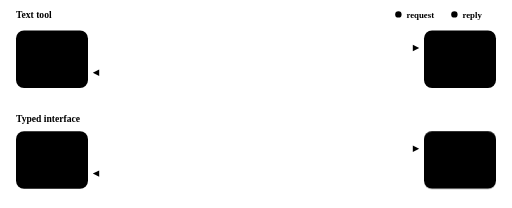
t = 0.00 s
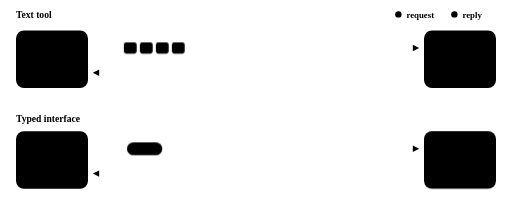
t = 1.32 s
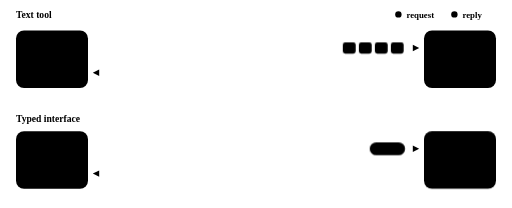
t = 2.64 s
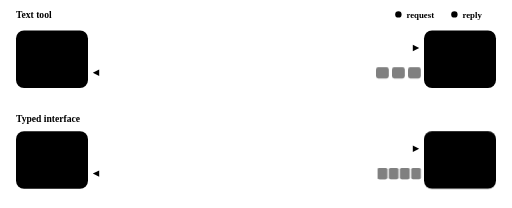
t = 4.00 s
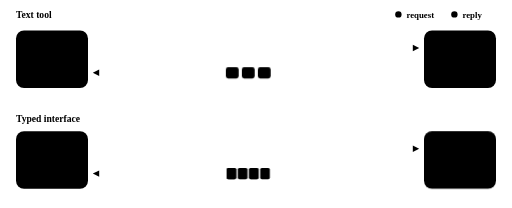
t = 5.24 s
t = 6.72 s: frame unchanged from t = 0.00 s, image omitted

The animated SVG that drew these frames (rendered in a browser with its animation timeline set to each time). Animation: 9 CSS @keyframes rules; one cycle of 8.00 s, repeats indefinitely.

<svg xmlns="http://www.w3.org/2000/svg" viewBox="0 0 640 260" role="img" aria-labelledby="e02-title e02-desc">
<title id="e02-title">E02: learned interfaces</title>
<desc id="e02-desc">A text tool sends and receives strings of tokens appended to the context; a typed interface sends one typed action and receives one embedded value.</desc>
<style>
.e02-box { fill: var(--surface); stroke: var(--rule); stroke-width: 1.5; }
.e02-ring { fill: none; stroke: var(--accent); stroke-width: 2.5; opacity: 0; }
.e02-head { fill: var(--muted); font-family: var(--sans); font-size: 12px; font-weight: 600; }
.e02-name { fill: var(--text); font-family: var(--sans); font-size: 12px; font-weight: 600; text-anchor: middle; }
.e02-key { font-family: var(--sans); font-size: 11px; font-weight: 600; }
.e02-key-req { fill: var(--s0); }
.e02-key-rep { fill: var(--s1); }
.e02-track { stroke: var(--muted); stroke-width: 1; stroke-dasharray: 3 4; opacity: 0.5; fill: none; }
.e02-arrow-req { fill: var(--s0); }
.e02-arrow-rep { fill: var(--s1); }
.e02-under { fill: var(--bg);
}
.e02-under-s { fill: var(--surface); stroke: none; }
.e02-divider { stroke: var(--rule); stroke-width: 1; }
.e02-cell { fill: var(--cell-zero); stroke: var(--rule); stroke-width: 1; }
.e02-cell-on { fill: var(--cell-one); }
.e02-req-tok { fill: var(--s0); fill-opacity: 0.18; stroke: var(--s0); stroke-width: 1.3; }
.e02-rep-tok { fill: var(--s1); fill-opacity: 0.18; stroke: var(--s1); stroke-width: 1.3; }
.e02-ctx { fill: var(--cell-zero); stroke: var(--muted); stroke-width: 1; }
.e02-ctx-new { fill: var(--s1); fill-opacity: 0.18; stroke: var(--s1); stroke-width: 1.3; }
.e02-chip { fill: var(--s0); fill-opacity: 0.18; stroke: var(--s0); stroke-width: 1.5; }
.e02-chip-op { fill: var(--s0); }
.e02-chip-arg { fill: none; stroke: var(--s0); stroke-width: 1.5; }
.e02-vec { fill: var(--s1); stroke: var(--s1); stroke-width: 1.3; }
.e02-vec-frame { fill: none; stroke: var(--s1); stroke-width: 1.3; stroke-dasharray: 3 2; }

.e02-req-t { animation: e02-req-t 8s ease-in-out infinite; }
.e02-rep-t { animation: e02-rep-t 8s ease-in-out infinite; }
.e02-req-v { animation: e02-req-v 8s ease-in-out infinite; }
.e02-rep-v { animation: e02-rep-v 8s ease-in-out infinite; }
.e02-ctx-in { animation: e02-ctx-in 8s ease-out infinite; }
.e02-slot-in { animation: e02-ctx-in 8s ease-out infinite; }
.e02-ring-m { animation: e02-ring-m 8s ease-in-out infinite; }
.e02-ring-c { animation: e02-ring-c 8s ease-in-out infinite; }
.e02-ring-s { animation: e02-ring-s 8s ease-in-out infinite; }
.e02-flip { animation: e02-flip 8s steps(1, end) infinite; }

@keyframes e02-req-t {
  0%, 6% { transform: translateX(0); opacity: 0; }
  10% { transform: translateX(0); opacity: 1; }
  38% { transform: translateX(332px); opacity: 1; }
  42%, 100% { transform: translateX(332px); opacity: 0; }
}
@keyframes e02-rep-t {
  0%, 48% { transform: translateX(0); opacity: 0; }
  52% { transform: translateX(0); opacity: 1; }
  78% { transform: translateX(-352px); opacity: 1; }
  80%, 100% { transform: translateX(-352px); opacity: 0; }
}
@keyframes e02-req-v {
  0%, 6% { transform: translateX(0); opacity: 0; }
  10% { transform: translateX(0); opacity: 1; }
  38% { transform: translateX(368px); opacity: 1; }
  42%, 100% { transform: translateX(368px); opacity: 0; }
}
@keyframes e02-rep-v {
  0%, 48% { transform: translateX(0); opacity: 0; }
  52% { transform: translateX(0); opacity: 1; }
  78% { transform: translateX(-354px); opacity: 1; }
  80%, 100% { transform: translateX(-354px); opacity: 0; }
}
@keyframes e02-ctx-in {
  0%, 77% { opacity: 0; }
  82%, 96% { opacity: 1; }
  100% { opacity: 0; }
}
@keyframes e02-ring-m {
  0%, 38% { opacity: 0; }
  42%, 48% { opacity: 1; }
  54%, 100% { opacity: 0; }
}
@keyframes e02-ring-c {
  0%, 78% { opacity: 0; }
  82%, 90% { opacity: 1; }
  96%, 100% { opacity: 0; }
}
@keyframes e02-ring-s {
  0%, 2% { opacity: 0; }
  6%, 12% { opacity: 1; }
  18%, 100% { opacity: 0; }
}
@keyframes e02-flip {
  0%, 41% { fill: var(--cell-zero); }
  42%, 96% { fill: var(--cell-one); }
  97%, 100% { fill: var(--cell-zero); }
}

@media (prefers-reduced-motion: reduce) {
  .e02-req-t, .e02-rep-t, .e02-req-v, .e02-rep-v, .e02-ctx-in, .e02-slot-in,
  .e02-ring-m, .e02-ring-c, .e02-ring-s, .e02-flip { animation: none; }
  .e02-ring { opacity: 0; }
}
</style>

<!-- Lane 1: text tool -->
<text class="e02-head" x="20" y="22">Text tool</text>
<g class="e02-key e02-key-req"><circle cx="498" cy="18" r="4" fill="var(--s0)"/><text class="e02-key e02-key-req" x="508" y="22">request</text></g>
<g><circle cx="568" cy="18" r="4" fill="var(--s1)"/><text class="e02-key e02-key-rep" x="578" y="22">reply</text></g>

<rect class="e02-box" x="20" y="38" width="90" height="72" rx="10"/>
<rect class="e02-ring e02-ring-c" x="20" y="38" width="90" height="72" rx="10"/>
<rect class="e02-ring e02-ring-s" x="20" y="38" width="90" height="72" rx="10"/>
<text class="e02-name" x="65" y="58">Controller</text>
<rect class="e02-ctx" x="28" y="84" width="12" height="14" rx="3"/>
<rect class="e02-ctx" x="43" y="84" width="12" height="14" rx="3"/>
<g class="e02-ctx-in">
  <rect class="e02-ctx-new" x="58" y="84" width="12" height="14" rx="3"/>
  <rect class="e02-ctx-new" x="73" y="84" width="12" height="14" rx="3"/>
  <rect class="e02-ctx-new" x="88" y="84" width="12" height="14" rx="3"/>
</g>

<rect class="e02-box" x="530" y="38" width="90" height="72" rx="10"/>
<rect class="e02-ring e02-ring-m" x="530" y="38" width="90" height="72" rx="10"/>
<text class="e02-name" x="575" y="58">Machine</text>
<rect class="e02-cell" x="547" y="84" width="12" height="14" rx="3"/>
<rect class="e02-cell e02-cell-on" x="562" y="84" width="12" height="14" rx="3"/>
<rect class="e02-cell e02-flip" x="577" y="84" width="12" height="14" rx="3"/>
<rect class="e02-cell" x="592" y="84" width="12" height="14" rx="3"/>

<line class="e02-track" x1="124" y1="60" x2="516" y2="60"/>
<line class="e02-track" x1="124" y1="91" x2="516" y2="91"/>
<path class="e02-arrow-req" d="M524 60 l-8 -4 v8 z"/>
<path class="e02-arrow-rep" d="M116 91 l8 -4 v8 z"/>

<g class="e02-req-t">
  <rect class="e02-under" x="118" y="53" width="16" height="14" rx="3"/><rect class="e02-req-tok" x="118" y="53" width="16" height="14" rx="3"/>
  <rect class="e02-under" x="138" y="53" width="16" height="14" rx="3"/><rect class="e02-req-tok" x="138" y="53" width="16" height="14" rx="3"/>
  <rect class="e02-under" x="158" y="53" width="16" height="14" rx="3"/><rect class="e02-req-tok" x="158" y="53" width="16" height="14" rx="3"/>
  <rect class="e02-under" x="178" y="53" width="16" height="14" rx="3"/><rect class="e02-req-tok" x="178" y="53" width="16" height="14" rx="3"/>
</g>
<g class="e02-rep-t">
  <rect class="e02-under" x="470" y="84" width="16" height="14" rx="3"/><rect class="e02-rep-tok" x="470" y="84" width="16" height="14" rx="3"/>
  <rect class="e02-under" x="490" y="84" width="16" height="14" rx="3"/><rect class="e02-rep-tok" x="490" y="84" width="16" height="14" rx="3"/>
  <rect class="e02-under" x="510" y="84" width="16" height="14" rx="3"/><rect class="e02-rep-tok" x="510" y="84" width="16" height="14" rx="3"/>
</g>

<line class="e02-divider" x1="20" y1="130" x2="620" y2="130"/>

<!-- Lane 2: typed interface -->
<text class="e02-head" x="20" y="152">Typed interface</text>

<rect class="e02-box" x="20" y="164" width="90" height="72" rx="10"/>
<rect class="e02-ring e02-ring-c" x="20" y="164" width="90" height="72" rx="10"/>
<rect class="e02-ring e02-ring-s" x="20" y="164" width="90" height="72" rx="10"/>
<text class="e02-name" x="65" y="184">Controller</text>
<rect class="e02-vec-frame" x="37" y="206" width="56" height="18" rx="4"/>
<g class="e02-slot-in">
  <rect class="e02-under-s" x="39" y="208" width="12" height="14" rx="2"/><rect class="e02-vec" x="39" y="208" width="12" height="14" rx="2" fill-opacity="1"/>
  <rect class="e02-under-s" x="53" y="208" width="12" height="14" rx="2"/><rect class="e02-vec" x="53" y="208" width="12" height="14" rx="2" fill-opacity="0.35"/>
  <rect class="e02-under-s" x="67" y="208" width="12" height="14" rx="2"/><rect class="e02-vec" x="67" y="208" width="12" height="14" rx="2" fill-opacity="0.7"/>
  <rect class="e02-under-s" x="81" y="208" width="12" height="14" rx="2"/><rect class="e02-vec" x="81" y="208" width="12" height="14" rx="2" fill-opacity="0.2"/>
</g>

<rect class="e02-box" x="530" y="164" width="90" height="72" rx="10"/>
<rect class="e02-ring e02-ring-m" x="530" y="164" width="90" height="72" rx="10"/>
<text class="e02-name" x="575" y="184">Machine</text>
<rect class="e02-cell" x="547" y="210" width="12" height="14" rx="3"/>
<rect class="e02-cell e02-cell-on" x="562" y="210" width="12" height="14" rx="3"/>
<rect class="e02-cell e02-flip" x="577" y="210" width="12" height="14" rx="3"/>
<rect class="e02-cell" x="592" y="210" width="12" height="14" rx="3"/>

<line class="e02-track" x1="124" y1="186" x2="516" y2="186"/>
<line class="e02-track" x1="124" y1="217" x2="516" y2="217"/>
<path class="e02-arrow-req" d="M524 186 l-8 -4 v8 z"/>
<path class="e02-arrow-rep" d="M116 217 l8 -4 v8 z"/>

<g class="e02-req-v">
  <rect class="e02-under" x="118" y="178" width="44" height="16" rx="8"/><rect class="e02-chip" x="118" y="178" width="44" height="16" rx="8"/>
  <rect class="e02-chip-op" x="122" y="182" width="20" height="8" rx="4"/>
  <circle class="e02-chip-arg" cx="151" cy="186" r="4"/>
</g>
<g class="e02-rep-v">
  <rect class="e02-under" x="472" y="210" width="12" height="14" rx="2"/><rect class="e02-vec" x="472" y="210" width="12" height="14" rx="2" fill-opacity="1"/>
  <rect class="e02-under" x="486" y="210" width="12" height="14" rx="2"/><rect class="e02-vec" x="486" y="210" width="12" height="14" rx="2" fill-opacity="0.35"/>
  <rect class="e02-under" x="500" y="210" width="12" height="14" rx="2"/><rect class="e02-vec" x="500" y="210" width="12" height="14" rx="2" fill-opacity="0.7"/>
  <rect class="e02-under" x="514" y="210" width="12" height="14" rx="2"/><rect class="e02-vec" x="514" y="210" width="12" height="14" rx="2" fill-opacity="0.2"/>
</g>
</svg>
